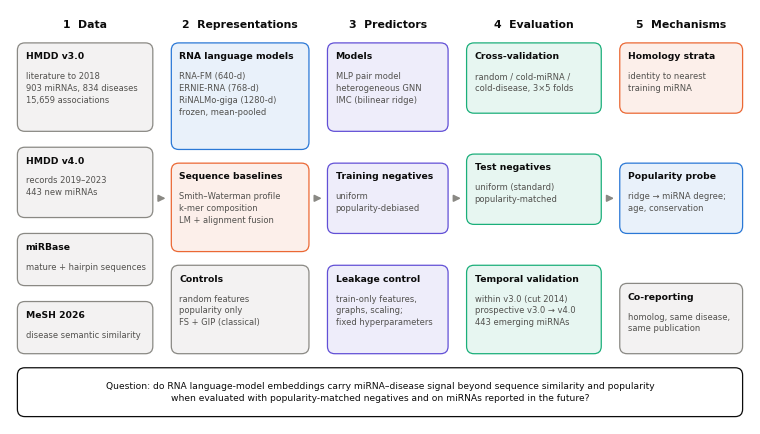

Reproduce this figure in Python. (Note: this script raises an exception after producing the figure.)
"""Study workflow schematic."""
import matplotlib; matplotlib.use("Agg")
import matplotlib.pyplot as plt
from matplotlib.patches import FancyBboxPatch, FancyArrowPatch
plt.rcParams.update({"font.family": "DejaVu Sans", "savefig.dpi": 300})
INK, MUTED, LINE = "#0b0b0b", "#52514e", "#8a8984"
BLUE, ORANGE, GRAY, VIOLET, GREEN = "#2a78d6", "#eb6834", "#8a8984", "#6250d6", "#1baf7a"
tint = lambda c, a=0.10: matplotlib.colors.to_rgba(c, a)
W, H = 100, 56
fig = plt.figure(figsize=(7.4, 7.4 * H / W)); ax = fig.add_axes([0, 0, 1, 1]); ax.set_xlim(0, W); ax.set_ylim(0, H); ax.axis("off")
COLS = [
 ("1  Data", 18.3, [("HMDD v3.0", ["literature to 2018", "903 miRNAs, 834 diseases", "15,659 associations"], GRAY),
                    ("HMDD v4.0", ["records 2019–2023", "443 new miRNAs"], GRAY),
                    ("miRBase", ["mature + hairpin sequences"], GRAY),
                    ("MeSH 2026", ["disease semantic similarity"], GRAY)]),
 ("2  Representations", 18.6, [("RNA language models", ["RNA-FM (640-d)", "ERNIE-RNA (768-d)", "RiNALMo-giga (1280-d)", "frozen, mean-pooled"], BLUE),
                    ("Sequence baselines", ["Smith–Waterman profile", "k-mer composition", "LM + alignment fusion"], ORANGE),
                    ("Controls", ["random features", "popularity only", "FS + GIP (classical)"], GRAY)]),
 ("3  Predictors", 16.3, [("Models", ["MLP pair model", "heterogeneous GNN", "IMC (bilinear ridge)"], VIOLET),
                    ("Training negatives", ["uniform", "popularity-debiased"], VIOLET),
                    ("Leakage control", ["train-only features,", "graphs, scaling;", "fixed hyperparameters"], VIOLET)]),
 ("4  Evaluation", 18.2, [("Cross-validation", ["random / cold-miRNA /", "cold-disease, 3×5 folds"], GREEN),
                    ("Test negatives", ["uniform (standard)", "popularity-matched"], GREEN),
                    ("Temporal validation", ["within v3.0 (cut 2014)", "prospective v3.0 → v4.0", "443 emerging miRNAs"], GREEN)]),
 ("5  Mechanisms", 16.6, [("Homology strata", ["identity to nearest", "training miRNA"], ORANGE),
                    ("Popularity probe", ["ridge → miRNA degree;", "age, conservation"], BLUE),
                    ("Co-reporting", ["homolog, same disease,", "same publication"], GRAY)]),
]
gap = (W - 2 - sum(c[1] for c in COLS)) / (len(COLS) - 1)
top, bottom = 51.5, 9.5
x = 1; spans = []
for title, w, boxes in COLS:
    ax.text(x + w / 2, 54, title, fontsize=7.8, weight="bold", color=INK, ha="center", va="center")
    hs = [4.6 + 2.45 * len(l) for _, l, _ in boxes]
    vgap = (top - bottom - sum(hs)) / (len(boxes) - 1)
    y = top
    for (bt, lines, col), h in zip(boxes, hs):
        y -= h
        ax.add_patch(FancyBboxPatch((x, y), w, h, boxstyle="round,pad=0,rounding_size=1.0", fc=tint(col), ec=col, lw=0.9))
        ax.text(x + 1.1, y + h - 1.2, bt, fontsize=6.7, weight="bold", color=INK, va="top")
        ax.text(x + 1.1, y + h - 3.9, "\n".join(lines), fontsize=6.0, color=MUTED, va="top", linespacing=1.4)
        y -= vgap
    spans.append((x, w)); x += w + gap
for (xa, wa), (xb, _) in zip(spans[:-1], spans[1:]):
    ax.add_patch(FancyArrowPatch((xa + wa + 0.4, (top + bottom) / 2), (xb - 0.4, (top + bottom) / 2),
                                 arrowstyle="-|>", mutation_scale=10, lw=1.2, color=LINE))
ax.add_patch(FancyBboxPatch((1, 1), W - 2, 6.6, boxstyle="round,pad=0,rounding_size=1.0", fc="white", ec=INK, lw=0.9))
ax.text(W / 2, 4.3, "Question: do RNA language-model embeddings carry miRNA–disease signal beyond sequence similarity and popularity\n"
        "when evaluated with popularity-matched negatives and on miRNAs reported in the future?",
        fontsize=6.6, color=INK, ha="center", va="center", linespacing=1.4)
fig.savefig("figures/fig0_workflow.pdf"); fig.savefig("figures/fig0_workflow.png")
print("ok")
